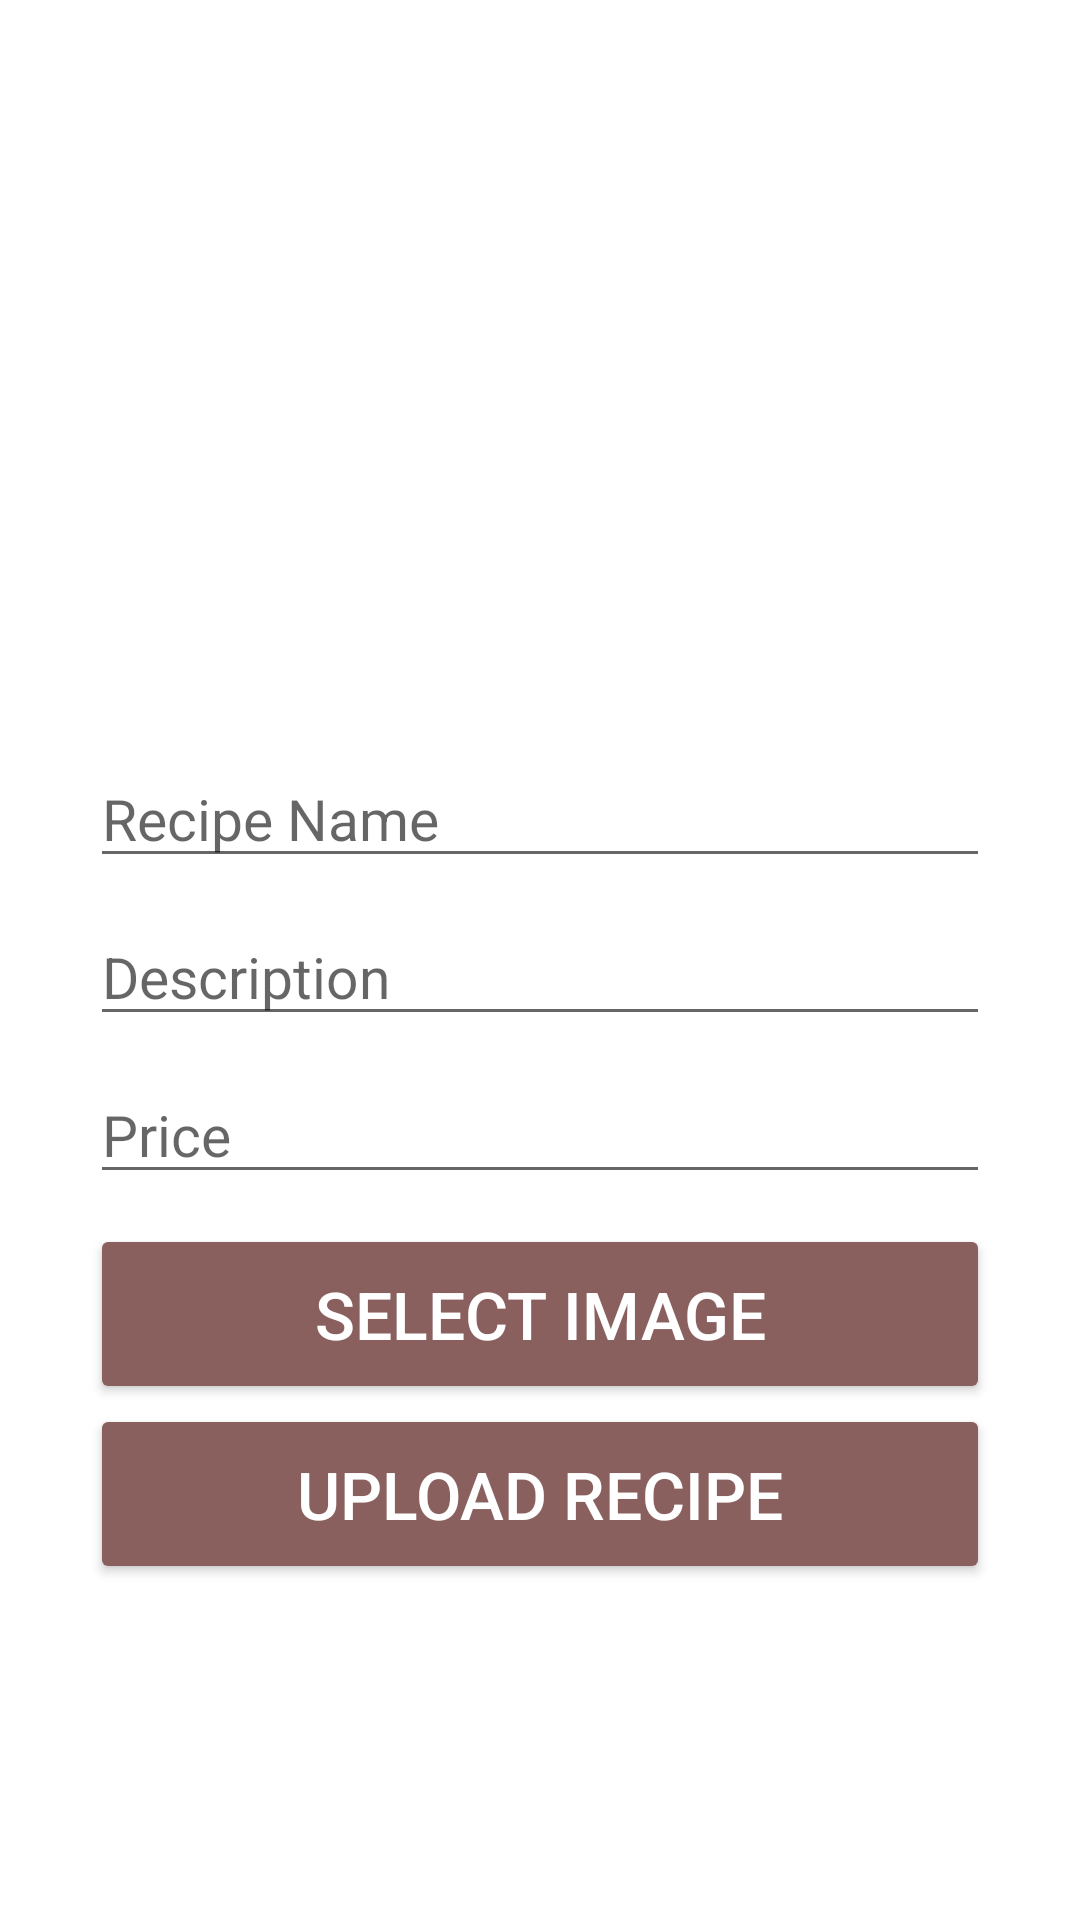

Here is an Android app screen rendered from its layout file. Give the layout XML and the strings, colors and styles it references.
<!-- AndroidManifest.xml: application theme Theme.RecipeeApp -->
<!-- res/layout/activity_upload__recipe.xml -->
<?xml version="1.0" encoding="utf-8"?>
<ScrollView xmlns:android="http://schemas.android.com/apk/res/android"
    xmlns:app="http://schemas.android.com/apk/res-auto"
    xmlns:tools="http://schemas.android.com/tools"
    android:layout_width="match_parent"
    android:layout_height="match_parent"
    android:orientation="vertical"
    tools:context=".Upload_Recipe">

    <LinearLayout
        android:layout_width="match_parent"
        android:padding="30dp"
        android:orientation="vertical"
        android:layout_height="wrap_content">

        <ImageView
            android:layout_width="match_parent"
            android:layout_height="200dp"
            android:scaleType="centerCrop"
            android:id="@+id/iv_foodImage"
            android:src="@drawable/index"
            />

        <EditText
            android:layout_width="match_parent"
            android:layout_height="wrap_content"
            android:hint="Recipe Name"
            android:textSize="19sp"
            android:layout_marginTop="20dp"
            android:id="@+id/txt_recipe_name"
            />
        <EditText
            android:layout_width="match_parent"
            android:layout_height="wrap_content"
            android:hint="Description"
            android:layout_marginTop="10dp"
            android:textSize="19sp"
            android:id="@+id/text_description"
            />

        <EditText
            android:layout_width="match_parent"
            android:layout_height="wrap_content"
            android:hint="Price"
            android:layout_marginTop="10dp"
            android:textSize="19sp"
            android:layout_marginBottom="10dp"
            android:id="@+id/text_price"
            />

        <Button
            android:layout_width="match_parent"
            android:layout_height="60dp"
            android:text="Select Image"
            android:textSize="22sp"
            android:backgroundTint="#8A605F"
            android:textColor="#ffffff"
            android:onClick="btnSelectImage"
            />
        <Button
            android:layout_width="match_parent"
            android:layout_height="60dp"
            android:text="Upload Recipe"
            android:textSize="22sp"
            android:backgroundTint="#8A605F"
            android:textColor="#ffffff"
            android:onClick="btnUploadRecipe"
            />

    </LinearLayout>

</ScrollView>
<!-- resources referenced by this layout -->
<resources>
  <style name="Theme.RecipeeApp" parent="Theme.MaterialComponents.DayNight.DarkActionBar">
          
          <item name="colorPrimary">#8A605F</item>
          <item name="colorPrimaryVariant">#8A605F</item>
          <item name="colorOnPrimary">@color/white</item>
          
          <item name="colorSecondary">@color/teal_200</item>
          <item name="colorSecondaryVariant">@color/teal_700</item>
          <item name="colorOnSecondary">@color/black</item>
          
          <item name="android:statusBarColor">?attr/colorPrimaryVariant</item>
          
      </style>
  <color name="white">#FFFFFFFF</color>
  <color name="teal_200">#FF03DAC5</color>
  <color name="teal_700">#FF018786</color>
  <color name="black">#FF000000</color>
</resources>
